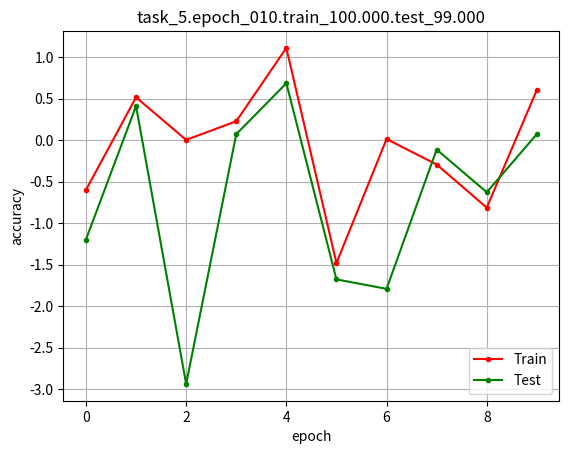

Python code for this plot: (Note: this script raises an exception after producing the figure.)
import matplotlib.pyplot as plt
from matplotlib.backends.backend_pdf import PdfPages
import numpy as np


fig = plt.figure()
plt.axis([0, 10, 0, 1])
plt.ion()

train_acc = []
test_acc = []
epochs = []

for epoch in range(10):
    training_acc = np.random.randn()
    testing_acc = np.random.randn()

    train_acc.append(training_acc)
    test_acc.append(testing_acc)

    epochs.append(epoch)
    plt.gca().cla()
    plt.plot(epochs, train_acc, 'r.-', label="Train")
    plt.plot(epochs, test_acc, 'g.-', label="Test")
    plt.xlabel('epoch')
    plt.ylabel('accuracy')
    plt.legend(loc=4)
    network_name = 'task_%s.epoch_%03d.train_%06.3f.test_%06.3f' % (5, 10, 100, 99)
    plt.title(network_name)
    plt.draw()
    plt.grid(True)
    plt.pause(0.05)

imageName = '%s/task_%s.pdf' % ('experiment', 1)
pp = PdfPages(imageName)
plt.savefig(pp, format='pdf')
pp.close()
plt.close()
